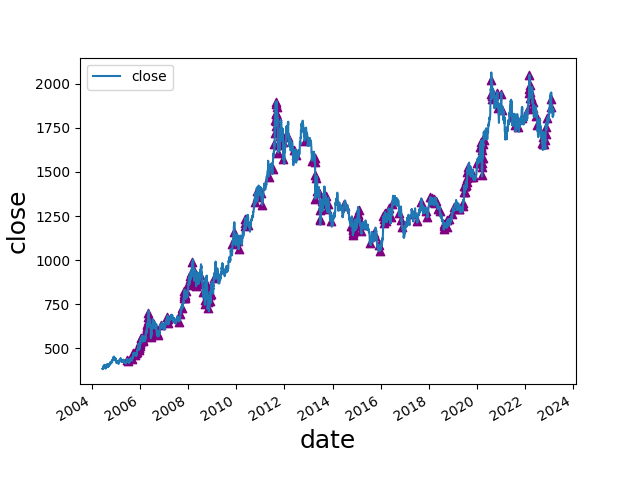

Source data for this figure (header and first rows):
date, open, high, low, close, move, abs_move, st_dev, avg_move, st_dev_move, pct_move, abs_pct_move, st_dev_pct, st_dev_pct_move, diff, avg_diff, avg_diff_multiple, 2_st_dev_move, 3_st_dev_move, 2_st_dev_pct_move, 3_st_dev_pct_move, 2_mean_diff, 3_mean_diff, 2_st_dev_move_price
2005-06-16, 428.1, 435.8, 427.8, 435.1, 6.8, 6.8, 3.28, 2.539, 2.073, 0.01588, 0.01588, 0.007823, 2.03, 8.0, 5.062, 1.581, 1, 0, 1, 0, 0, 0, 435.1
2005-07-01, 434.2, 436.2, 426.3, 426.8, -7.7, 7.7, 3.237, 2.498, 2.379, -0.01772, 0.01772, 0.007676, 2.309, 9.9, 5.001, 1.98, 1, 0, 1, 0, 0, 0, 426.8
2005-08-11, 437.0, 446.8, 436.8, 445.3, 8.5, 8.5, 3.134, 2.417, 2.712, 0.01946, 0.01946, 0.007349, 2.648, 10.0, 4.747, 2.106, 1, 0, 1, 0, 1, 0, 445.3
2005-09-01, 434.8, 444.8, 434.3, 442.8, 8.2, 8.2, 3.098, 2.374, 2.647, 0.01887, 0.01887, 0.007208, 2.617, 10.5, 4.729, 2.22, 1, 0, 1, 0, 1, 0, 442.8
2005-09-21, 465.1, 472.3, 463.6, 471.6, 7.5, 7.5, 3.125, 2.399, 2.4, 0.01616, 0.01616, 0.007223, 2.237, 8.7, 4.771, 1.824, 1, 0, 1, 0, 0, 0, 471.6
2005-10-06, 464.6, 473.6, 464.1, 473.3, 8.5, 8.5, 3.212, 2.476, 2.647, 0.01829, 0.01829, 0.007373, 2.48, 9.5, 4.866, 1.952, 1, 0, 1, 0, 0, 0, 473.3
2005-10-19, 470.8, 471.3, 461.6, 464.0, -7.1, 7.1, 3.205, 2.46, 2.215, -0.01507, 0.01507, 0.007323, 2.058, 9.7, 4.903, 1.978, 1, 0, 1, 0, 0, 0, 464.0
2005-10-25, 465.2, 473.2, 464.0, 472.1, 7.6, 7.6, 3.255, 2.507, 2.335, 0.01636, 0.01636, 0.00742, 2.205, 9.2, 4.944, 1.861, 1, 0, 1, 0, 0, 0, 472.1
2005-11-16, 468.6, 478.8, 467.8, 478.7, 10.4, 10.4, 3.327, 2.537, 3.126, 0.02221, 0.02221, 0.007529, 2.95, 11.0, 4.94, 2.227, 1, 1, 1, 0, 1, 0, 478.7
2005-12-13, 526.2, 529.2, 517.1, 517.1, -10.1, 10.1, 3.381, 2.577, 2.987, -0.01916, 0.01916, 0.007543, 2.54, 12.1, 5.076, 2.384, 1, 0, 1, 0, 1, 0, 517.1
2005-12-14, 513.7, 516.0, 504.6, 505.1, -12.0, 12.0, 3.46, 2.61, 3.469, -0.02321, 0.02321, 0.00767, 3.026, 11.4, 5.103, 2.234, 1, 1, 1, 1, 1, 0, 505.1
2005-12-20, 503.6, 507.8, 491.3, 492.1, -11.4, 11.4, 3.509, 2.618, 3.249, -0.02264, 0.02264, 0.007735, 2.927, 16.5, 5.209, 3.168, 1, 1, 1, 0, 1, 1, 492.1
2005-12-22, 495.0, 504.2, 493.2, 504.0, 9.7, 9.7, 3.558, 2.654, 2.726, 0.01962, 0.01962, 0.007825, 2.508, 11.0, 5.245, 2.097, 1, 0, 1, 0, 1, 0, 504.0
2005-12-28, 508.5, 517.6, 508.2, 516.5, 9.4, 9.4, 3.613, 2.697, 2.602, 0.01854, 0.01854, 0.007918, 2.341, 9.4, 5.284, 1.779, 1, 0, 1, 0, 0, 0, 516.5
2006-01-03, 519.2, 534.6, 518.5, 533.6, 17.3, 17.3, 3.693, 2.705, 4.684, 0.03351, 0.03351, 0.008004, 4.186, 16.1, 5.273, 3.053, 1, 1, 1, 1, 1, 1, 533.6
2006-01-05, 534.0, 534.0, 522.1, 524.7, -8.9, 8.9, 3.722, 2.716, 2.391, -0.01668, 0.01668, 0.008035, 2.076, 11.9, 5.32, 2.237, 1, 0, 1, 0, 1, 0, 524.7
2006-01-06, 524.0, 539.7, 522.7, 539.2, 14.5, 14.5, 3.822, 2.765, 3.794, 0.02763, 0.02763, 0.0082, 3.37, 17.0, 5.356, 3.174, 1, 1, 1, 1, 1, 1, 539.2
2006-01-13, 544.2, 557.2, 544.2, 556.7, 11.7, 11.7, 3.949, 2.864, 2.963, 0.02147, 0.02147, 0.008386, 2.56, 13.0, 5.489, 2.368, 1, 0, 1, 0, 1, 0, 556.7
2006-01-18, 555.7, 557.0, 542.1, 542.5, -11.7, 11.7, 4.026, 2.91, 2.906, -0.02111, 0.02111, 0.008504, 2.483, 14.9, 5.566, 2.677, 1, 0, 1, 0, 1, 0, 542.5
2006-01-19, 540.5, 558.7, 540.2, 557.2, 14.7, 14.7, 4.125, 2.967, 3.564, 0.0271, 0.0271, 0.008661, 3.129, 18.5, 5.619, 3.292, 1, 1, 1, 1, 1, 1, 557.2
2006-02-07, 568.2, 571.2, 546.2, 548.7, -19.9, 19.9, 4.329, 3.054, 4.596, -0.035, 0.035, 0.008896, 3.934, 25.0, 5.908, 4.232, 1, 1, 1, 1, 1, 1, 548.7
2006-02-09, 552.5, 566.5, 552.5, 564.7, 15.1, 15.1, 4.425, 3.113, 3.413, 0.02747, 0.02747, 0.009047, 3.037, 14.0, 5.966, 2.347, 1, 1, 1, 1, 1, 0, 564.7
2006-02-10, 567.7, 568.2, 546.2, 550.5, -14.2, 14.2, 4.515, 3.152, 3.145, -0.02515, 0.02515, 0.009179, 2.739, 22.0, 6.026, 3.651, 1, 1, 1, 0, 1, 1, 550.5
2006-02-13, 548.6, 551.2, 538.1, 540.0, -10.5, 10.5, 4.566, 3.181, 2.3, -0.01907, 0.01907, 0.009258, 2.06, 13.1, 6.055, 2.164, 1, 0, 1, 0, 1, 0, 540.0
2006-03-30, 573.0, 589.1, 571.0, 588.0, 15.3, 15.3, 4.948, 3.55, 3.092, 0.02672, 0.02672, 0.009729, 2.746, 18.1, 6.743, 2.684, 1, 1, 1, 0, 1, 0, 588.0
2006-04-17, 605.5, 615.2, 603.2, 613.5, 17.5, 17.5, 5.175, 3.765, 3.382, 0.02936, 0.02936, 0.01003, 2.927, 12.0, 7.024, 1.708, 1, 1, 1, 0, 0, 0, 613.5
2006-04-19, 621.6, 642.1, 621.0, 639.0, 17.8, 17.8, 5.289, 3.829, 3.365, 0.02865, 0.02865, 0.01016, 2.821, 21.1, 7.098, 2.972, 1, 1, 1, 0, 1, 0, 639.0
2006-04-20, 639.2, 645.2, 607.5, 613.2, -25.8, 25.8, 5.549, 3.93, 4.65, -0.04038, 0.04038, 0.0105, 3.847, 37.7, 7.231, 5.213, 1, 1, 1, 1, 1, 1, 613.2
2006-04-21, 613.1, 634.2, 610.1, 633.5, 20.3, 20.3, 5.682, 4.004, 3.573, 0.03311, 0.03311, 0.01068, 3.1, 24.1, 7.313, 3.295, 1, 1, 1, 1, 1, 1, 633.5
2006-04-24, 638.5, 639.5, 619.0, 619.6, -13.9, 13.9, 5.756, 4.051, 2.415, -0.02194, 0.02194, 0.01078, 2.035, 20.5, 7.379, 2.778, 1, 0, 1, 0, 1, 0, 619.6
2006-04-28, 633.6, 655.5, 633.6, 653.7, 20.5, 20.5, 5.944, 4.199, 3.449, 0.03238, 0.03238, 0.01101, 2.94, 21.9, 7.585, 2.887, 1, 1, 1, 0, 1, 0, 653.7
2006-05-04, 662.7, 680.2, 660.7, 679.7, 15.7, 15.7, 6.067, 4.291, 2.588, 0.02364, 0.02364, 0.01113, 2.124, 19.5, 7.766, 2.511, 1, 0, 1, 0, 1, 0, 679.7
2006-05-09, 679.7, 700.6, 677.7, 699.7, 21.5, 21.5, 6.207, 4.388, 3.464, 0.0317, 0.0317, 0.01128, 2.81, 22.9, 7.905, 2.897, 1, 1, 1, 0, 1, 0, 699.7
2006-05-15, 712.7, 719.7, 676.1, 679.5, -34.7, 34.7, 6.612, 4.549, 5.248, -0.04859, 0.04859, 0.0117, 4.152, 43.6, 8.252, 5.284, 1, 1, 1, 1, 1, 1, 679.5
2006-05-19, 683.0, 688.2, 650.6, 657.2, -27.5, 27.5, 6.867, 4.682, 4.004, -0.04016, 0.04016, 0.01201, 3.344, 37.6, 8.61, 4.367, 1, 1, 1, 1, 1, 1, 657.2
2006-05-24, 665.7, 669.6, 635.6, 642.1, -24.0, 24.0, 7.07, 4.807, 3.395, -0.03603, 0.03603, 0.01227, 2.937, 34.0, 8.898, 3.821, 1, 1, 1, 0, 1, 1, 642.1
2006-06-13, 604.1, 604.1, 560.5, 565.5, -38.7, 38.7, 7.674, 5.155, 5.043, -0.06405, 0.06405, 0.01317, 4.864, 43.6, 9.612, 4.536, 1, 1, 1, 1, 1, 1, 565.5
2006-06-15, 559.7, 578.2, 553.7, 576.2, 18.0, 18.0, 7.766, 5.24, 2.318, 0.03225, 0.03225, 0.01334, 2.418, 24.5, 9.799, 2.5, 1, 0, 1, 0, 1, 0, 576.2
2006-06-29, 580.5, 600.0, 579.7, 598.7, 19.2, 19.2, 7.974, 5.463, 2.408, 0.03313, 0.03313, 0.01367, 2.424, 20.3, 10.24, 1.983, 1, 0, 1, 0, 0, 0, 598.7
2006-06-30, 598.1, 616.0, 596.7, 615.2, 16.5, 16.5, 8.034, 5.52, 2.054, 0.02756, 0.02756, 0.01376, 2.002, 19.3, 10.3, 1.874, 1, 0, 1, 0, 0, 0, 615.2
2006-07-17, 670.1, 676.0, 640.6, 642.6, -21.0, 21.0, 8.285, 5.789, 2.535, -0.03165, 0.03165, 0.01406, 2.251, 35.4, 10.75, 3.293, 1, 0, 1, 0, 1, 1, 642.6
2006-09-11, 608.7, 608.7, 583.0, 588.7, -21.5, 21.5, 8.894, 6.487, 2.417, -0.03523, 0.03523, 0.01487, 2.37, 25.7, 12.18, 2.109, 1, 0, 1, 0, 1, 0, 588.7
2006-10-03, 595.2, 597.7, 573.6, 574.1, -20.6, 20.6, 9.104, 6.674, 2.263, -0.03464, 0.03464, 0.01517, 2.283, 24.1, 12.57, 1.918, 1, 0, 1, 0, 0, 0, 574.1
2006-11-09, 615.6, 635.2, 614.6, 634.7, 19.0, 19.0, 9.292, 6.957, 2.045, 0.03086, 0.03086, 0.01538, 2.007, 20.6, 13.15, 1.567, 1, 0, 1, 0, 0, 0, 634.7
2007-02-21, 659.3, 682.1, 656.7, 678.2, 21.0, 21.0, 9.175, 6.795, 2.289, 0.03195, 0.03195, 0.01471, 2.173, 25.4, 13.05, 1.946, 1, 0, 1, 0, 0, 0, 678.2
2007-02-27, 686.3, 688.1, 657.7, 664.6, -21.5, 21.5, 9.237, 6.803, 2.328, -0.03134, 0.03134, 0.01475, 2.124, 30.4, 13.14, 2.314, 1, 0, 1, 0, 1, 0, 664.6
2007-03-02, 659.3, 663.8, 639.1, 642.0, -22.0, 22.0, 9.341, 6.882, 2.355, -0.03313, 0.03313, 0.01489, 2.224, 24.7, 13.28, 1.86, 1, 0, 1, 0, 0, 0, 642.0
2007-08-16, 667.0, 667.6, 641.6, 652.1, -14.9, 14.9, 6.762, 5.031, 2.203, -0.02234, 0.02234, 0.01063, 2.101, 26.0, 9.735, 2.671, 1, 0, 1, 0, 1, 0, 652.1
2007-09-06, 682.2, 697.4, 680.6, 695.2, 14.2, 14.2, 6.508, 4.869, 2.182, 0.02085, 0.02085, 0.01017, 2.05, 16.8, 9.537, 1.762, 1, 0, 1, 0, 0, 0, 695.2
2007-10-02, 746.4, 746.9, 724.2, 731.1, -16.0, 16.0, 6.367, 4.794, 2.513, -0.02142, 0.02142, 0.009743, 2.198, 22.7, 9.379, 2.42, 1, 0, 1, 0, 1, 0, 731.1
2007-10-26, 768.6, 785.5, 768.5, 784.7, 16.0, 16.0, 6.448, 4.859, 2.481, 0.02081, 0.02081, 0.009664, 2.154, 17.0, 9.525, 1.785, 1, 0, 1, 0, 0, 0, 784.7
2007-10-31, 777.7, 797.0, 776.5, 796.1, 16.8, 16.8, 6.571, 4.947, 2.557, 0.02156, 0.02156, 0.009783, 2.204, 20.5, 9.566, 2.143, 1, 0, 1, 0, 1, 0, 796.1
2007-11-02, 790.0, 807.6, 787.6, 806.3, 17.9, 17.9, 6.657, 5.012, 2.689, 0.0227, 0.0227, 0.009859, 2.303, 20.0, 9.622, 2.079, 1, 0, 1, 0, 1, 0, 806.3
2007-11-06, 806.9, 824.7, 805.8, 823.9, 17.9, 17.9, 6.63, 4.983, 2.7, 0.02221, 0.02221, 0.009744, 2.279, 18.9, 9.612, 1.966, 1, 0, 1, 0, 0, 0, 823.9
2007-11-12, 829.1, 831.2, 791.2, 793.4, -38.2, 38.2, 7.062, 5.124, 5.409, -0.04594, 0.04594, 0.01016, 4.519, 40.0, 9.833, 4.068, 1, 1, 1, 1, 1, 1, 793.4
2007-11-15, 812.2, 817.8, 782.2, 787.6, -24.6, 24.6, 7.276, 5.258, 3.381, -0.03029, 0.03029, 0.01039, 2.916, 35.6, 10.02, 3.553, 1, 1, 1, 0, 1, 1, 787.6
2007-11-20, 778.9, 805.4, 772.5, 802.0, 21.1, 21.1, 7.36, 5.315, 2.867, 0.02702, 0.02702, 0.01046, 2.584, 32.9, 10.19, 3.228, 1, 0, 1, 0, 1, 1, 802.0
2007-11-23, 803.1, 825.2, 802.4, 823.3, 19.6, 19.6, 7.431, 5.358, 2.638, 0.02439, 0.02439, 0.01051, 2.32, 22.8, 10.24, 2.227, 1, 0, 1, 0, 1, 0, 823.3
2008-01-02, 841.0, 861.0, 839.5, 857.2, 25.4, 25.4, 7.925, 5.802, 3.205, 0.03054, 0.03054, 0.01085, 2.814, 21.5, 10.97, 1.961, 1, 1, 1, 0, 0, 0, 857.2
2008-01-08, 857.2, 880.6, 857.0, 877.9, 20.7, 20.7, 7.986, 5.861, 2.592, 0.02415, 0.02415, 0.01086, 2.224, 23.6, 11.07, 2.131, 1, 0, 1, 0, 1, 0, 877.9
... 219 more rows
